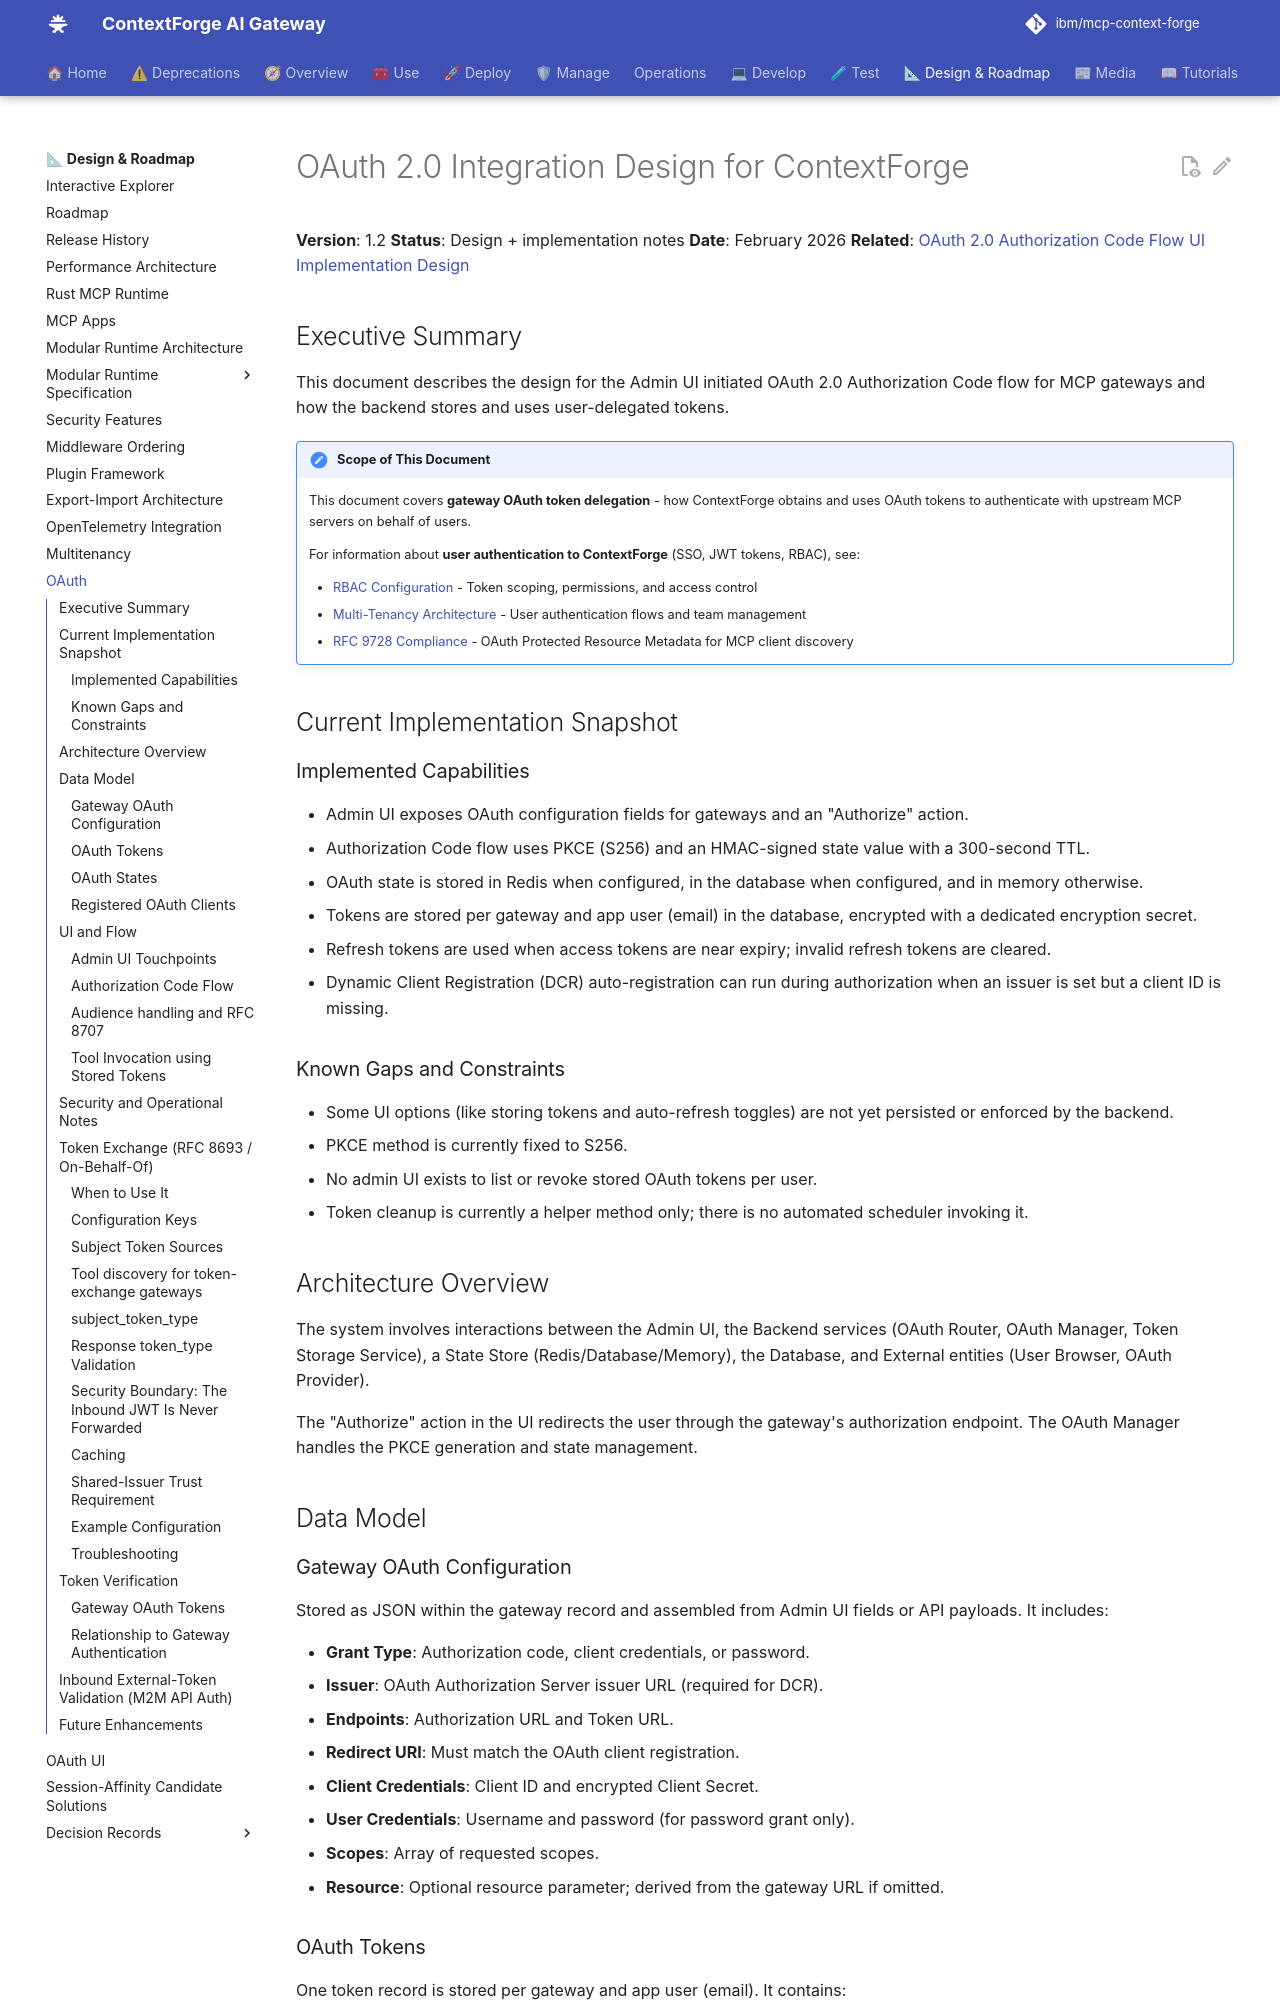

repository: brian-hussey/mcp-context-forge · page: 1.0.11/architecture/oauth-design/index.html · generator: mkdocs

# OAuth 2.0 Integration Design for ContextForge

**Version**: 1.2
**Status**: Design + implementation notes
**Date**: February 2026
**Related**: [OAuth 2.0 Authorization Code Flow UI Implementation Design](./oauth-authorization-code-ui-design.md)

## Executive Summary

This document describes the design for the Admin UI initiated OAuth 2.0 Authorization Code flow for MCP gateways and how the backend stores and uses user-delegated tokens.

!!! note "Scope of This Document"
    This document covers **gateway OAuth token delegation** - how ContextForge obtains and uses OAuth tokens to authenticate with upstream MCP servers on behalf of users.

    For information about **user authentication to ContextForge** (SSO, JWT tokens, RBAC), see:

    - [RBAC Configuration](../manage/rbac.md) - Token scoping, permissions, and access control
    - [Multi-Tenancy Architecture](./multitenancy.md) - User authentication flows and team management
    - [RFC 9728 Compliance](./rfc9728-compliance.md) - OAuth Protected Resource Metadata for MCP client discovery

## Current Implementation Snapshot

### Implemented Capabilities

- Admin UI exposes OAuth configuration fields for gateways and an "Authorize" action.
- Authorization Code flow uses PKCE (S256) and an HMAC-signed state value with a 300-second TTL.
- OAuth state is stored in Redis when configured, in the database when configured, and in memory otherwise.
- Tokens are stored per gateway and app user (email) in the database, encrypted with a dedicated encryption secret.
- Refresh tokens are used when access tokens are near expiry; invalid refresh tokens are cleared.
- Dynamic Client Registration (DCR) auto-registration can run during authorization when an issuer is set but a client ID is missing.

### Known Gaps and Constraints

- Some UI options (like storing tokens and auto-refresh toggles) are not yet persisted or enforced by the backend.
- PKCE method is currently fixed to S256.
- No admin UI exists to list or revoke stored OAuth tokens per user.
- Token cleanup is currently a helper method only; there is no automated scheduler invoking it.

## Architecture Overview

The system involves interactions between the Admin UI, the Backend services (OAuth Router, OAuth Manager, Token Storage Service), a State Store (Redis/Database/Memory), the Database, and External entities (User Browser, OAuth Provider).

The "Authorize" action in the UI redirects the user through the gateway's authorization endpoint. The OAuth Manager handles the PKCE generation and state management.

## Data Model

### Gateway OAuth Configuration

Stored as JSON within the gateway record and assembled from Admin UI fields or API payloads. It includes:

- **Grant Type**: Authorization code, client credentials, or password.
- **Issuer**: OAuth Authorization Server issuer URL (required for DCR).
- **Endpoints**: Authorization URL and Token URL.
- **Redirect URI**: Must match the OAuth client registration.
- **Client Credentials**: Client ID and encrypted Client Secret.
- **User Credentials**: Username and password (for password grant only).
- **Token Endpoint Auth**: `token_endpoint_auth_method` (`client_secret_basic`, `client_secret_post`, `none`, or `private_key_jwt`), optional inline `private_key` PEM plus `token_endpoint_auth_signing_alg` and `private_key_jwt_kid` for private-key JWT authentication (RFC 7523). Default: client credentials posted in the request body.
- **Scopes**: Array of requested scopes.
- **Resource**: Optional resource parameter; derived from the gateway URL if omitted.
